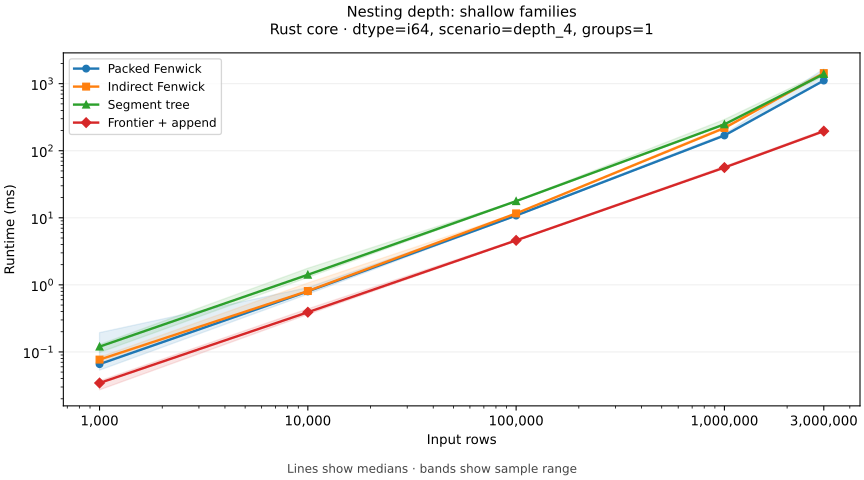

Source data for this figure (header and first rows):
method, x, median, min, max, samples
A_packed_fenwick, 1000, 0.0657, 0.0535, 0.194, 5
A_packed_fenwick, 10000, 0.7983, 0.7273, 0.912, 5
A_packed_fenwick, 100000, 10.8, 10.7, 11.13, 5
A_packed_fenwick, 1000000, 169, 167.7, 177.3, 5
A_packed_fenwick, 3000000, 1114, 1088, 1660, 5
B_indirect_fenwick, 1000, 0.0768, 0.0659, 0.0834, 5
B_indirect_fenwick, 10000, 0.8093, 0.7957, 1.067, 5
B_indirect_fenwick, 100000, 11.63, 11.52, 11.65, 5
B_indirect_fenwick, 1000000, 218.5, 210.9, 230.8, 5
B_indirect_fenwick, 3000000, 1438, 1428, 1458, 5
C_packed_segment, 1000, 0.1199, 0.0981, 0.1291, 5
C_packed_segment, 10000, 1.416, 1.29, 1.771, 5
C_packed_segment, 100000, 17.74, 17.59, 17.82, 5
C_packed_segment, 1000000, 248, 241.8, 292.6, 5
C_packed_segment, 3000000, 1395, 1302, 1488, 5
D_append_frontier, 1000, 0.0344, 0.0272, 0.037, 5
D_append_frontier, 10000, 0.3908, 0.3629, 0.4389, 5
D_append_frontier, 100000, 4.607, 4.57, 4.704, 5
D_append_frontier, 1000000, 56.15, 56.12, 58.62, 5
D_append_frontier, 3000000, 196.2, 190.2, 204.2, 5
